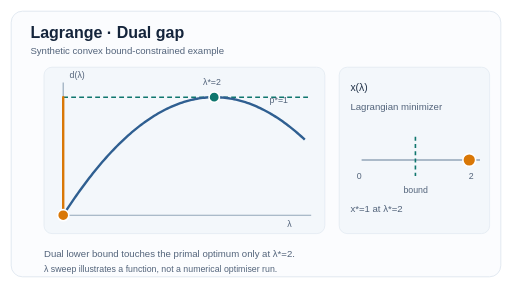
t = 0.00 s
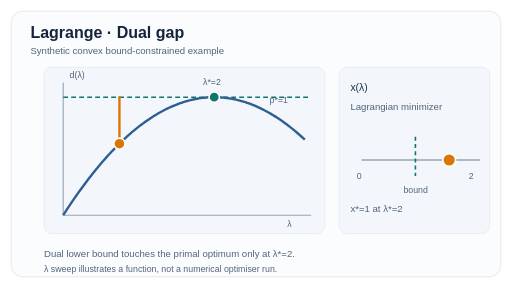
t = 1.33 s
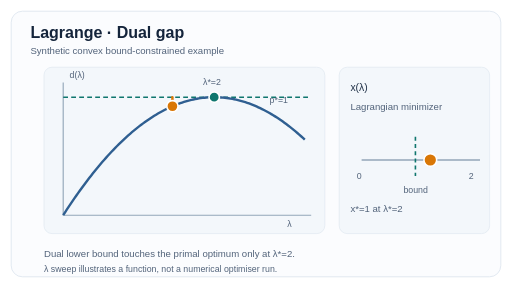
t = 2.67 s
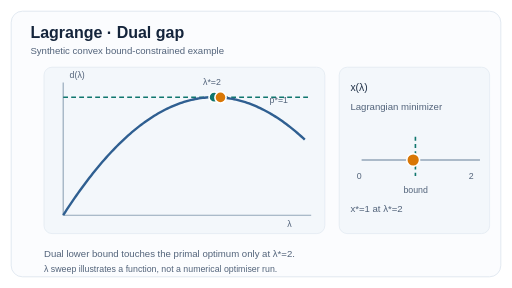
t = 4.00 s
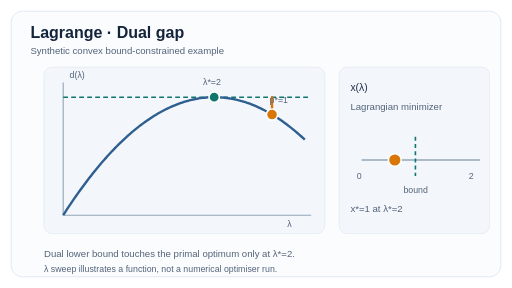
t = 5.33 s
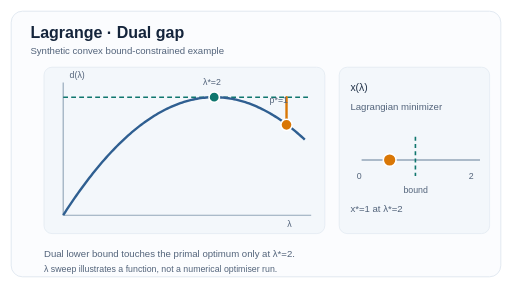
t = 6.67 s

The animated SVG that drew these frames (rendered in a browser with its animation timeline set to each time). Animation: 6 SMIL elements (animate=6); one cycle of 8.00 s, repeats indefinitely.

<svg xmlns="http://www.w3.org/2000/svg" width="640" height="360" viewBox="0 0 640 360" role="img" aria-labelledby="ttl dsc"><title id="ttl">Analytic Lagrange dual and primal gap</title><desc id="dsc">A quadratic dual lower bound peaks at the primal optimum for lambda two, while the Lagrangian minimizer crosses the active constraint x equals one.</desc><style>text{font-family:Arial,Helvetica,sans-serif;fill:#223349;font-size:13px}.h{font-size:20px;font-weight:700;fill:#14243b}.cap{font-size:12px;fill:#52637a}.small{font-size:11px;fill:#52637a}.axis{stroke:#93a6b9;stroke-width:1.4}</style><rect width="640" height="360" rx="18" fill="#fff"/><rect x="14" y="14" width="612" height="332" rx="14" fill="#fbfcfe" stroke="#dbe4ee"/>
 <text class="h" x="38" y="47">Lagrange · Dual gap</text><text class="cap" x="38" y="67">Synthetic convex bound-constrained example</text>
 <rect x="55" y="84" width="351" height="208" rx="10" fill="#f3f7fb" stroke="#e2eaf2"/><path d="M79 103V269H389" fill="none" class="axis"/>
 <line x1="79" y1="121.50" x2="389" y2="121.50" stroke="#0f766e" stroke-width="1.8" stroke-dasharray="6 4"/>
 <polyline fill="none" stroke="#2f5f91" stroke-width="3" points="79.00,269.00 81.32,265.39 83.65,261.83 85.97,258.31 88.29,254.83 90.62,251.40 92.94,248.02 95.26,244.68 97.58,241.38 99.91,238.13 102.23,234.93 104.55,231.77 106.88,228.65 109.20,225.58 111.52,222.55 113.85,219.57 116.17,216.63 118.49,213.73 120.82,210.89 123.14,208.08 125.46,205.32 127.78,202.61 130.11,199.94 132.43,197.31 134.75,194.73 137.08,192.20 139.40,189.70 141.72,187.26 144.05,184.86 146.37,182.50 148.69,180.19 151.02,177.92 153.34,175.69 155.66,173.52 157.98,171.38 160.31,169.29 162.63,167.25 164.95,165.25 167.28,163.29 169.60,161.38 171.92,159.52 174.25,157.70 176.57,155.92 178.89,154.19 181.22,152.50 183.54,150.86 185.86,149.26 188.18,147.71 190.51,146.20 192.83,144.74 195.15,143.32 197.48,141.95 199.80,140.62 202.12,139.33 204.45,138.09 206.77,136.90 209.09,135.75 211.42,134.64 213.74,133.58 216.06,132.56 218.38,131.59 220.71,130.66 223.03,129.78 225.35,128.94 227.68,128.15 230.00,127.40 232.32,126.70 234.65,126.04 236.97,125.42 239.29,124.85 241.62,124.33 243.94,123.85 246.26,123.41 248.58,123.02 250.91,122.67 253.23,122.37 255.55,122.12 257.88,121.90 260.20,121.74 262.52,121.61 264.85,121.53 267.17,121.50 269.49,121.51 271.82,121.57 274.14,121.67 276.46,121.81 278.78,122.00 281.11,122.24 283.43,122.52 285.75,122.84 288.08,123.21 290.40,123.62 292.72,124.08 295.05,124.58 297.37,125.13 299.69,125.72 302.02,126.36 304.34,127.04 306.66,127.77 308.98,128.54 311.31,129.36 313.63,130.22 315.95,131.12 318.28,132.07 320.60,133.06 322.92,134.10 325.25,135.19 327.57,136.31 329.89,137.49 332.22,138.71 334.54,139.97 336.86,141.28 339.18,142.63 341.51,144.02 343.83,145.46 346.15,146.95 348.48,148.48 350.80,150.06 353.12,151.68 355.45,153.34 357.77,155.05 360.09,156.80 362.42,158.60 364.74,160.45 367.06,162.33 369.38,164.27 371.71,166.24 374.03,168.27 376.35,170.33 378.68,172.44 381.00,174.60"/>
 <circle cx="267.75" cy="121.50" r="6.5" fill="#0f766e" stroke="white" stroke-width="2"/>
 <line x1="79.00" x2="79.00" y1="121.50" y2="269.00" stroke="#d97706" stroke-width="3" stroke-linecap="round"><animate attributeName="x1" values="79.00;93.30;107.60;121.90;136.20;150.50;164.80;178.21;190.31;202.41;214.51;226.61;238.71;250.81;262.91;275.61;288.72;301.83;314.94;328.05;341.15;354.26;362.12;362.13;362.13;362.13;314.94;255.95;196.97;137.98;79.00" keyTimes="0.00;0.03;0.07;0.10;0.13;0.17;0.20;0.23;0.27;0.30;0.33;0.37;0.40;0.43;0.47;0.50;0.53;0.57;0.60;0.63;0.67;0.70;0.73;0.77;0.80;0.83;0.87;0.90;0.93;0.97;1.00" dur="8s" repeatCount="indefinite"/><animate attributeName="x2" values="79.00;93.30;107.60;121.90;136.20;150.50;164.80;178.21;190.31;202.41;214.51;226.61;238.71;250.81;262.91;275.61;288.72;301.83;314.94;328.05;341.15;354.26;362.12;362.13;362.13;362.13;314.94;255.95;196.97;137.98;79.00" keyTimes="0.00;0.03;0.07;0.10;0.13;0.17;0.20;0.23;0.27;0.30;0.33;0.37;0.40;0.43;0.47;0.50;0.53;0.57;0.60;0.63;0.67;0.70;0.73;0.77;0.80;0.83;0.87;0.90;0.93;0.97;1.00" dur="8s" repeatCount="indefinite"/><animate attributeName="y2" values="269.00;247.50;227.69;209.57;193.15;178.42;165.38;154.69;146.33;139.17;133.23;128.51;124.99;122.69;121.60;121.76;123.32;126.31;130.72;136.55;143.81;152.49;158.38;158.38;158.38;158.38;130.72;122.08;142.24;191.22;269.00" keyTimes="0.00;0.03;0.07;0.10;0.13;0.17;0.20;0.23;0.27;0.30;0.33;0.37;0.40;0.43;0.47;0.50;0.53;0.57;0.60;0.63;0.67;0.70;0.73;0.77;0.80;0.83;0.87;0.90;0.93;0.97;1.00" dur="8s" repeatCount="indefinite"/></line>
 <circle cx="79.00" cy="269.00" r="7" fill="#d97706" stroke="white" stroke-width="2"><animate attributeName="cx" values="79.00;93.30;107.60;121.90;136.20;150.50;164.80;178.21;190.31;202.41;214.51;226.61;238.71;250.81;262.91;275.61;288.72;301.83;314.94;328.05;341.15;354.26;362.12;362.13;362.13;362.13;314.94;255.95;196.97;137.98;79.00" keyTimes="0.00;0.03;0.07;0.10;0.13;0.17;0.20;0.23;0.27;0.30;0.33;0.37;0.40;0.43;0.47;0.50;0.53;0.57;0.60;0.63;0.67;0.70;0.73;0.77;0.80;0.83;0.87;0.90;0.93;0.97;1.00" dur="8s" repeatCount="indefinite"/><animate attributeName="cy" values="269.00;247.50;227.69;209.57;193.15;178.42;165.38;154.69;146.33;139.17;133.23;128.51;124.99;122.69;121.60;121.76;123.32;126.31;130.72;136.55;143.81;152.49;158.38;158.38;158.38;158.38;130.72;122.08;142.24;191.22;269.00" keyTimes="0.00;0.03;0.07;0.10;0.13;0.17;0.20;0.23;0.27;0.30;0.33;0.37;0.40;0.43;0.47;0.50;0.53;0.57;0.60;0.63;0.67;0.70;0.73;0.77;0.80;0.83;0.87;0.90;0.93;0.97;1.00" dur="8s" repeatCount="indefinite"/></circle>
 <text class="small" x="87" y="97">d(λ)</text><text class="small" x="337" y="129">p*=1</text><text class="small" x="359" y="284">λ</text><text x="253.75" y="106.50" class="small">λ*=2</text>
 <rect x="424" y="84" width="188" height="208" rx="10" fill="#f3f7fb" stroke="#e2eaf2"/><text x="438" y="114">x(λ)</text><text class="cap" x="438" y="137">Lagrangian minimizer</text>
 <line x1="452" y1="200" x2="600" y2="200" stroke="#93a6b9" stroke-width="2"/><line x1="519.27" y1="171" x2="519.27" y2="220" stroke="#0f766e" stroke-width="2" stroke-dasharray="5 4"/>
 <circle cx="586.55" cy="200" r="8" fill="#d97706" stroke="white" stroke-width="2"><animate attributeName="cx" values="586.55;581.45;576.35;571.26;566.16;561.06;555.97;551.18;546.87;542.56;538.25;533.93;529.62;525.31;521.00;516.47;511.80;507.13;502.45;497.78;493.11;488.44;485.64;485.64;485.64;485.64;502.45;523.48;544.50;565.52;586.55" keyTimes="0.00;0.03;0.07;0.10;0.13;0.17;0.20;0.23;0.27;0.30;0.33;0.37;0.40;0.43;0.47;0.50;0.53;0.57;0.60;0.63;0.67;0.70;0.73;0.77;0.80;0.83;0.87;0.90;0.93;0.97;1.00" dur="8s" repeatCount="indefinite"/></circle>
 <text class="small" x="446" y="224">0</text><text class="small" x="504.27" y="241">bound</text><text class="small" x="586" y="224">2</text><text class="cap" x="438" y="265">x*=1 at λ*=2</text>
 <text class="cap" x="55" y="321">Dual lower bound touches the primal optimum only at λ*=2.</text><text class="small" x="55" y="340">λ sweep illustrates a function, not a numerical optimiser run.</text></svg>
